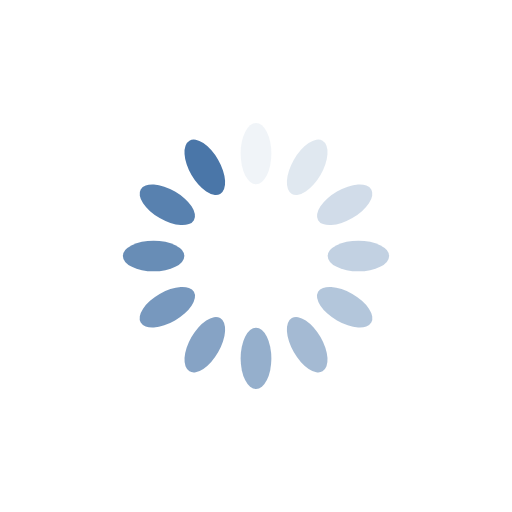
t = 0.00 s
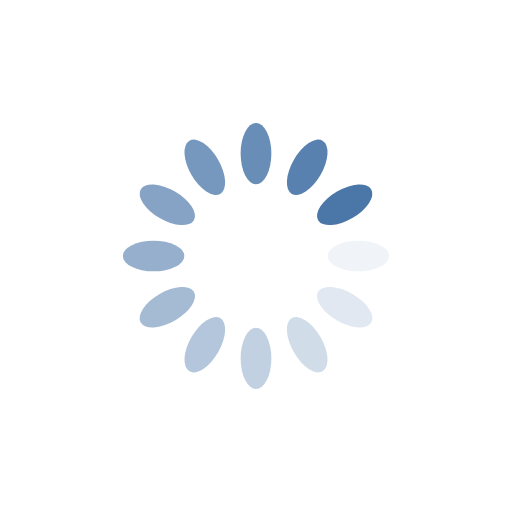
t = 0.33 s
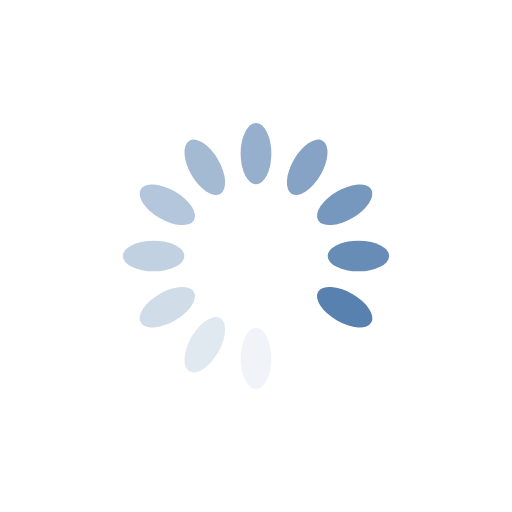
t = 0.65 s
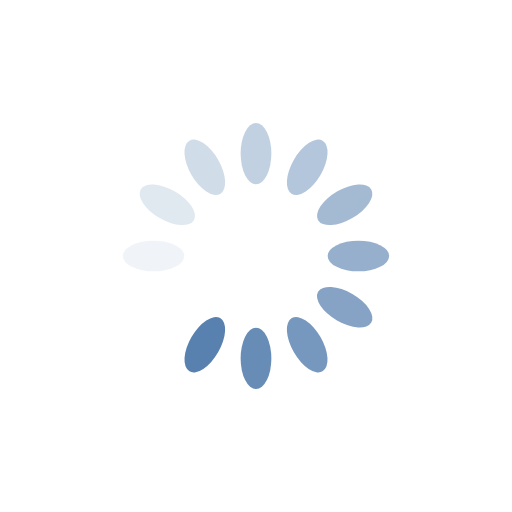
t = 0.97 s

The animated SVG that drew these frames (rendered in a browser with its animation timeline set to each time). Animation: 12 SMIL elements (animate=12); one cycle of 1.30 s, repeats indefinitely.

<?xml version="1.0" encoding="utf-8"?>
<svg xmlns="http://www.w3.org/2000/svg" xmlns:xlink="http://www.w3.org/1999/xlink" style="margin: auto; background: none; display: block; shape-rendering: auto;" width="200px" height="200px" viewBox="0 0 100 100" preserveAspectRatio="xMidYMid">
<g transform="rotate(0 50 50)">
  <rect x="47" y="24" rx="3" ry="6" width="6" height="12" fill="#4a76a8">
    <animate attributeName="opacity" values="1;0" keyTimes="0;1" dur="1.2987012987012987s" begin="-1.1904761904761905s" repeatCount="indefinite"></animate>
  </rect>
</g><g transform="rotate(30 50 50)">
  <rect x="47" y="24" rx="3" ry="6" width="6" height="12" fill="#4a76a8">
    <animate attributeName="opacity" values="1;0" keyTimes="0;1" dur="1.2987012987012987s" begin="-1.0822510822510822s" repeatCount="indefinite"></animate>
  </rect>
</g><g transform="rotate(60 50 50)">
  <rect x="47" y="24" rx="3" ry="6" width="6" height="12" fill="#4a76a8">
    <animate attributeName="opacity" values="1;0" keyTimes="0;1" dur="1.2987012987012987s" begin="-0.974025974025974s" repeatCount="indefinite"></animate>
  </rect>
</g><g transform="rotate(90 50 50)">
  <rect x="47" y="24" rx="3" ry="6" width="6" height="12" fill="#4a76a8">
    <animate attributeName="opacity" values="1;0" keyTimes="0;1" dur="1.2987012987012987s" begin="-0.8658008658008658s" repeatCount="indefinite"></animate>
  </rect>
</g><g transform="rotate(120 50 50)">
  <rect x="47" y="24" rx="3" ry="6" width="6" height="12" fill="#4a76a8">
    <animate attributeName="opacity" values="1;0" keyTimes="0;1" dur="1.2987012987012987s" begin="-0.7575757575757576s" repeatCount="indefinite"></animate>
  </rect>
</g><g transform="rotate(150 50 50)">
  <rect x="47" y="24" rx="3" ry="6" width="6" height="12" fill="#4a76a8">
    <animate attributeName="opacity" values="1;0" keyTimes="0;1" dur="1.2987012987012987s" begin="-0.6493506493506493s" repeatCount="indefinite"></animate>
  </rect>
</g><g transform="rotate(180 50 50)">
  <rect x="47" y="24" rx="3" ry="6" width="6" height="12" fill="#4a76a8">
    <animate attributeName="opacity" values="1;0" keyTimes="0;1" dur="1.2987012987012987s" begin="-0.5411255411255411s" repeatCount="indefinite"></animate>
  </rect>
</g><g transform="rotate(210 50 50)">
  <rect x="47" y="24" rx="3" ry="6" width="6" height="12" fill="#4a76a8">
    <animate attributeName="opacity" values="1;0" keyTimes="0;1" dur="1.2987012987012987s" begin="-0.4329004329004329s" repeatCount="indefinite"></animate>
  </rect>
</g><g transform="rotate(240 50 50)">
  <rect x="47" y="24" rx="3" ry="6" width="6" height="12" fill="#4a76a8">
    <animate attributeName="opacity" values="1;0" keyTimes="0;1" dur="1.2987012987012987s" begin="-0.3246753246753247s" repeatCount="indefinite"></animate>
  </rect>
</g><g transform="rotate(270 50 50)">
  <rect x="47" y="24" rx="3" ry="6" width="6" height="12" fill="#4a76a8">
    <animate attributeName="opacity" values="1;0" keyTimes="0;1" dur="1.2987012987012987s" begin="-0.21645021645021645s" repeatCount="indefinite"></animate>
  </rect>
</g><g transform="rotate(300 50 50)">
  <rect x="47" y="24" rx="3" ry="6" width="6" height="12" fill="#4a76a8">
    <animate attributeName="opacity" values="1;0" keyTimes="0;1" dur="1.2987012987012987s" begin="-0.10822510822510822s" repeatCount="indefinite"></animate>
  </rect>
</g><g transform="rotate(330 50 50)">
  <rect x="47" y="24" rx="3" ry="6" width="6" height="12" fill="#4a76a8">
    <animate attributeName="opacity" values="1;0" keyTimes="0;1" dur="1.2987012987012987s" begin="0s" repeatCount="indefinite"></animate>
  </rect>
</g>
<!-- [ldio] generated by https://loading.io/ --></svg>
